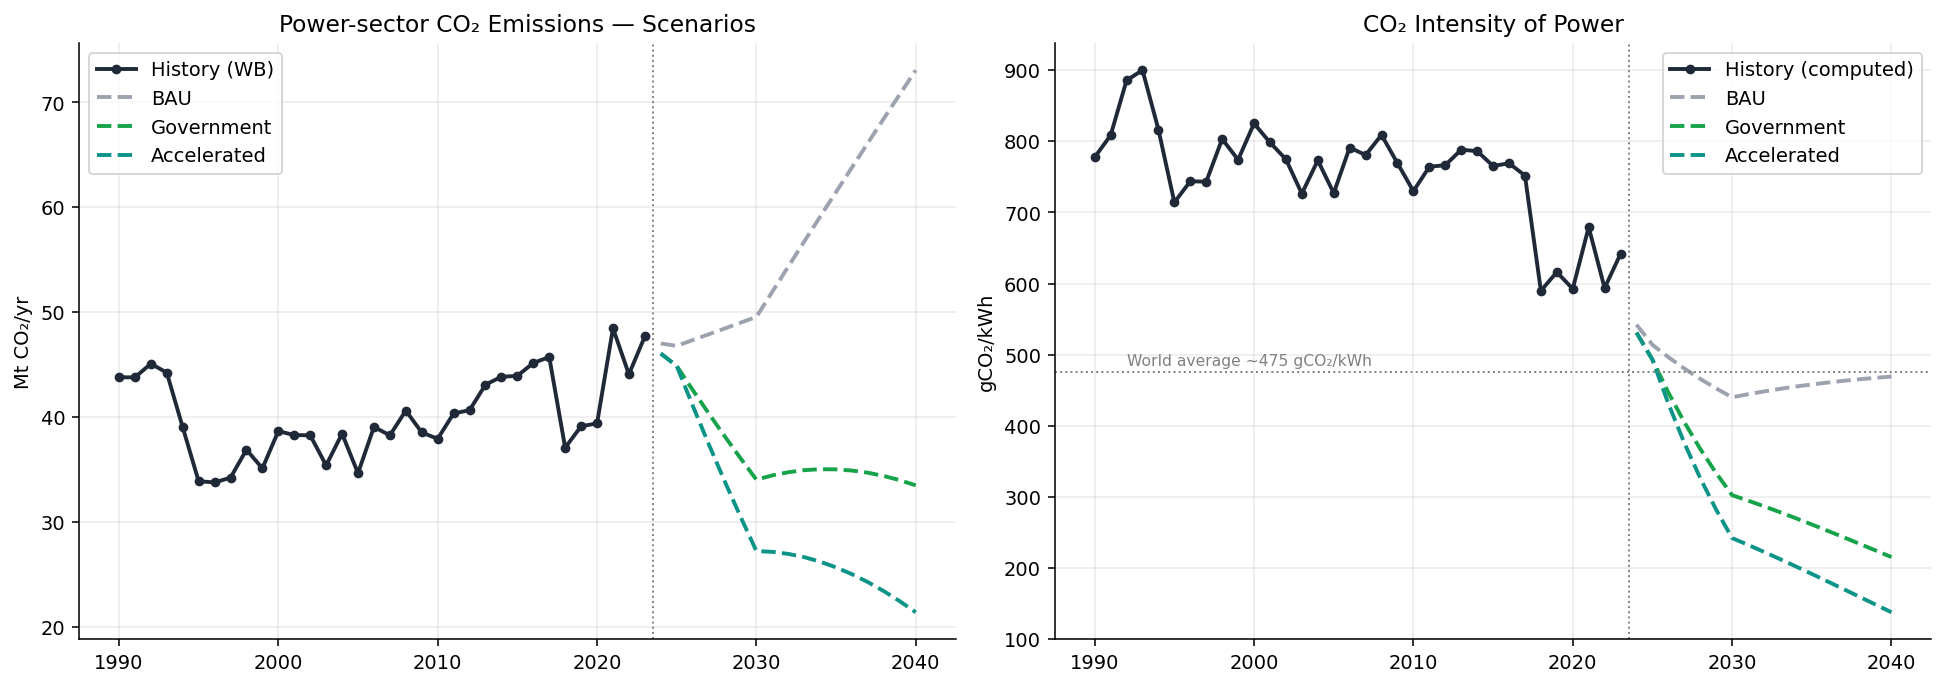

The table this chart was drawn from, first rows:
scenario, year, co2_power_mt, co2_intensity_gco2_per_kwh
BAU, 2024, 47.02, 542.0
BAU, 2025, 46.79, 513.8
BAU, 2026, 47.34, 496.3
BAU, 2027, 47.89, 480.4
BAU, 2028, 48.44, 465.8
BAU, 2029, 49.0, 452.3
BAU, 2030, 49.55, 439.9
BAU, 2031, 51.96, 444.2
BAU, 2032, 54.35, 448.2
BAU, 2033, 56.74, 451.8
BAU, 2034, 59.11, 455.0
BAU, 2035, 61.46, 458.0
BAU, 2036, 63.81, 460.6
BAU, 2037, 66.15, 463.1
BAU, 2038, 68.47, 465.3
BAU, 2039, 70.78, 467.3
BAU, 2040, 73.07, 469.1
Government, 2024, 46.06, 531.0
Government, 2025, 44.89, 492.9
Government, 2026, 42.6, 446.6
Government, 2027, 40.37, 404.9
Government, 2028, 38.2, 367.3
Government, 2029, 36.1, 333.2
Government, 2030, 34.04, 302.2
Government, 2031, 34.45, 294.6
Government, 2032, 34.75, 286.6
Government, 2033, 34.95, 278.3
Government, 2034, 35.04, 269.7
Government, 2035, 35.03, 261.0
Government, 2036, 34.91, 252.0
Government, 2037, 34.7, 242.9
Government, 2038, 34.39, 233.7
Government, 2039, 33.99, 224.4
Government, 2040, 33.5, 215.0
Accelerated, 2024, 46.06, 531.0
Accelerated, 2025, 44.89, 492.9
Accelerated, 2026, 41.11, 431.0
Accelerated, 2027, 37.46, 375.7
Accelerated, 2028, 33.93, 326.2
Accelerated, 2029, 30.53, 281.8
Accelerated, 2030, 27.24, 241.8
Accelerated, 2031, 27.16, 232.3
Accelerated, 2032, 26.97, 222.4
Accelerated, 2033, 26.66, 212.3
Accelerated, 2034, 26.23, 201.9
Accelerated, 2035, 25.68, 191.4
Accelerated, 2036, 25.03, 180.7
Accelerated, 2037, 24.28, 170.0
Accelerated, 2038, 23.42, 159.1
Accelerated, 2039, 22.46, 148.3
Accelerated, 2040, 21.4, 137.4
